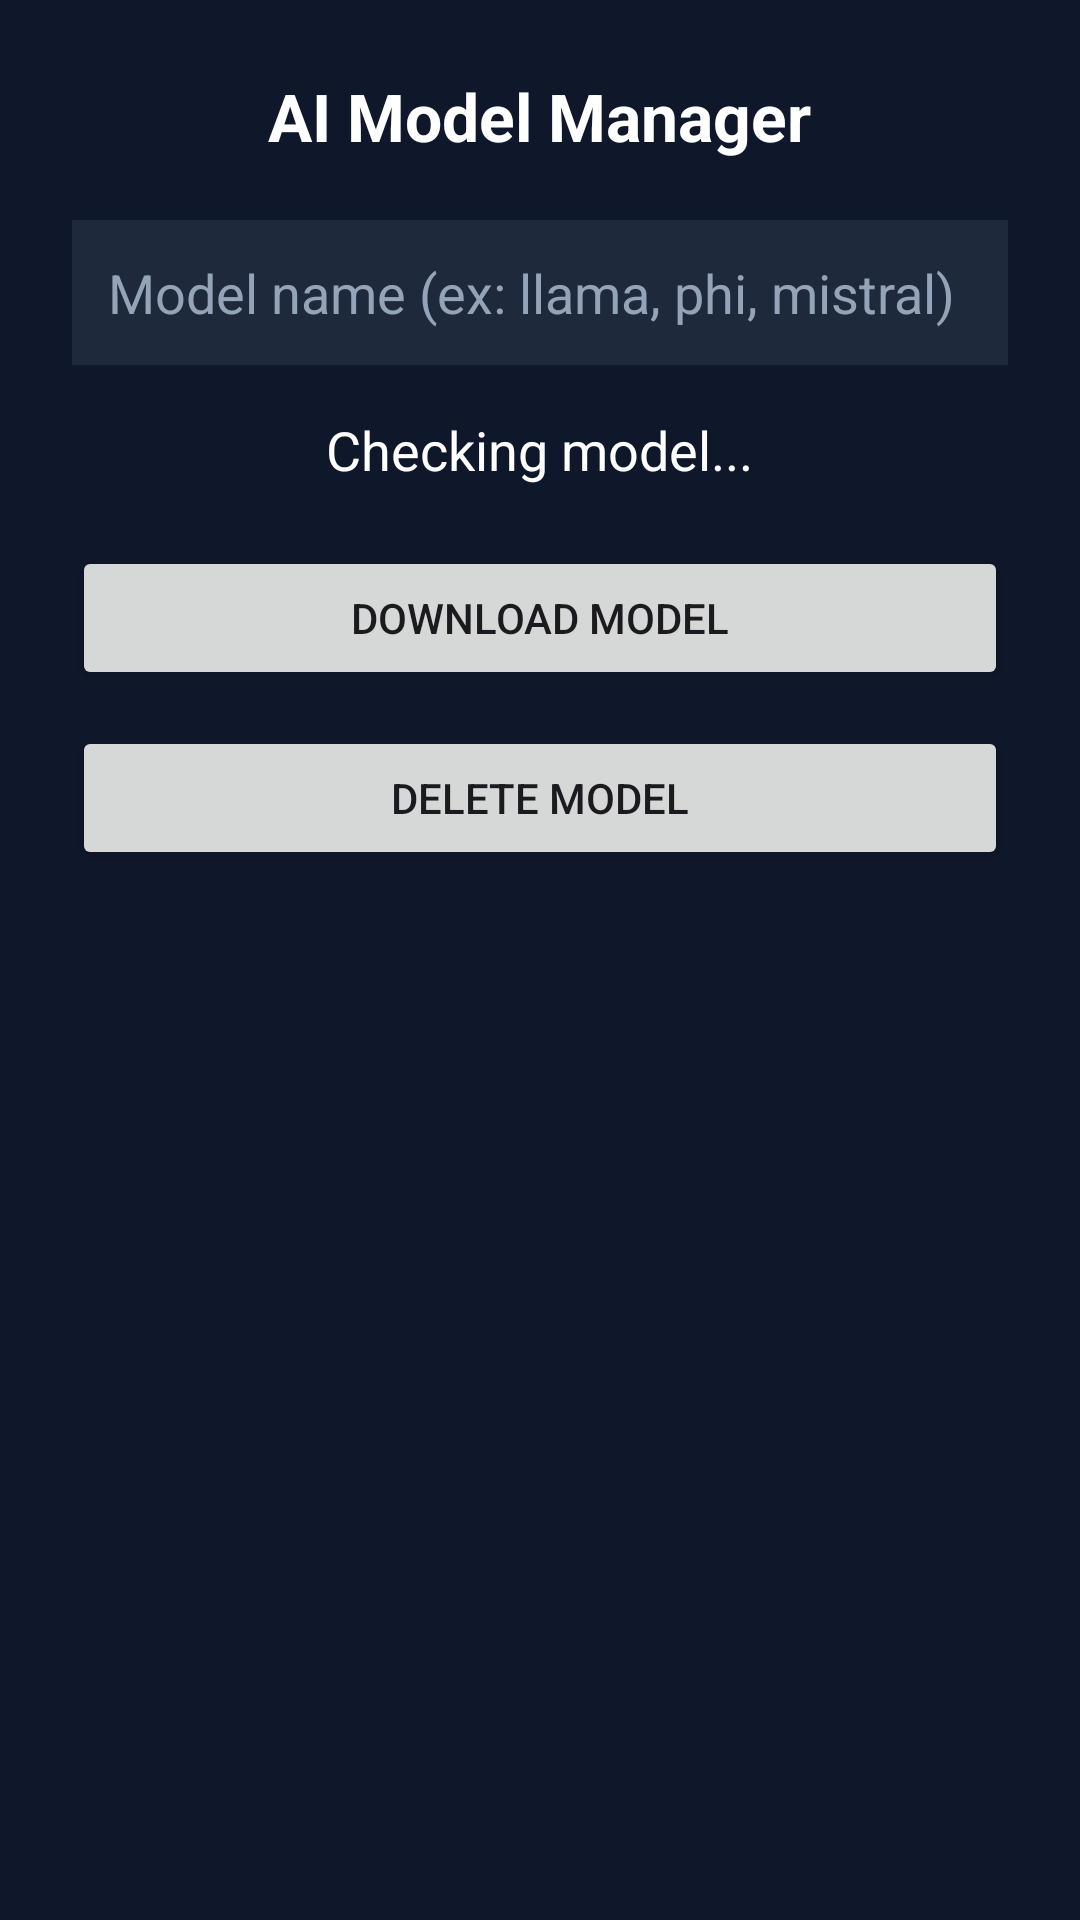

Reconstruct the res/layout file that produces this screen, plus the resources it refers to.
<!-- AndroidManifest.xml: application theme Theme.MyModels -->
<!-- res/layout/activity_model_manager.xml -->
<?xml version="1.0" encoding="utf-8"?>
<ScrollView xmlns:android="http://schemas.android.com/apk/res/android"
    android:layout_width="match_parent"
    android:layout_height="match_parent"
    android:background="#0F172A">

    <LinearLayout
        android:orientation="vertical"
        android:padding="24dp"
        android:gravity="center_horizontal"
        android:layout_width="match_parent"
        android:layout_height="wrap_content">

        

        <TextView
            android:text="AI Model Manager"
            android:textSize="22sp"
            android:textStyle="bold"
            android:textColor="#FFFFFF"
            android:layout_marginBottom="20dp"
            android:layout_width="wrap_content"
            android:layout_height="wrap_content"/>


        

        <EditText
            android:id="@+id/modelInput"
            android:hint="Model name (ex: llama, phi, mistral)"
            android:textColor="#FFFFFF"
            android:textColorHint="#94A3B8"
            android:background="#1E293B"
            android:padding="12dp"
            android:layout_marginBottom="16dp"
            android:layout_width="match_parent"
            android:layout_height="wrap_content"/>


        

        <TextView
            android:id="@+id/modelStatus"
            android:text="Checking model..."
            android:textSize="18sp"
            android:textColor="#FFFFFF"
            android:layout_marginBottom="20dp"
            android:layout_width="wrap_content"
            android:layout_height="wrap_content"/>


        

        <ProgressBar
            android:id="@+id/modelProgress"
            android:visibility="gone"
            android:layout_marginBottom="20dp"
            android:layout_width="wrap_content"
            android:layout_height="wrap_content"/>


        

        <Button
            android:id="@+id/btnDownload"
            android:text="Download Model"
            android:layout_marginBottom="12dp"
            android:layout_width="match_parent"
            android:layout_height="wrap_content"/>


        

        <Button
            android:id="@+id/btnDelete"
            android:text="Delete Model"
            android:layout_width="match_parent"
            android:layout_height="wrap_content"/>

    </LinearLayout>

</ScrollView>
<!-- resources referenced by this layout -->
<resources>
  <style name="Theme.MyModels" parent="Theme.Material3.DynamicColors.DayNight">
  
          <item name="android:statusBarColor">@android:color/transparent</item>
          <item name="android:navigationBarColor">@android:color/black</item>
  
      </style>
</resources>
